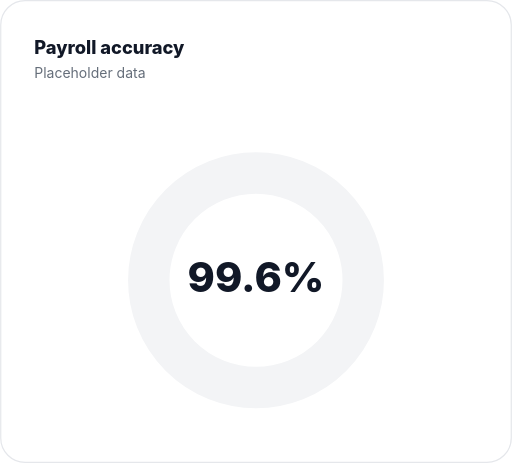
t = 0.00 s
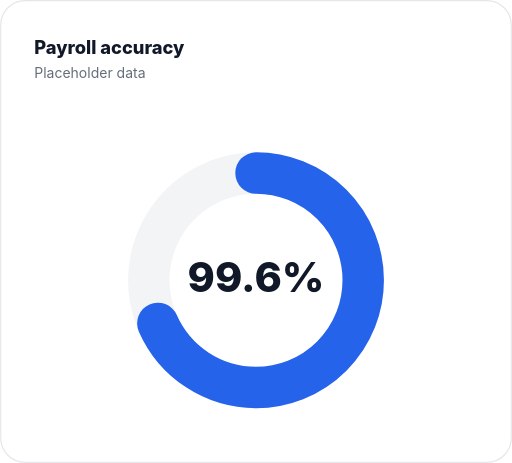
t = 0.45 s
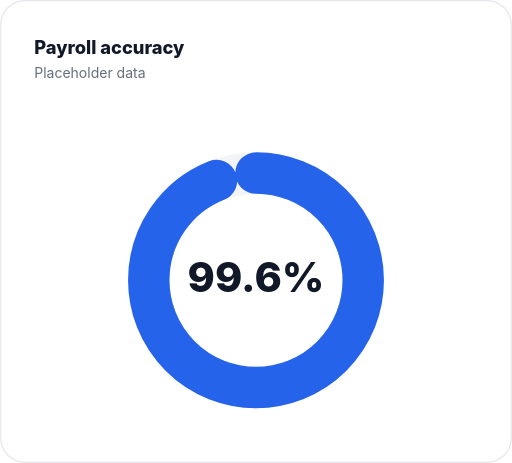
t = 0.90 s
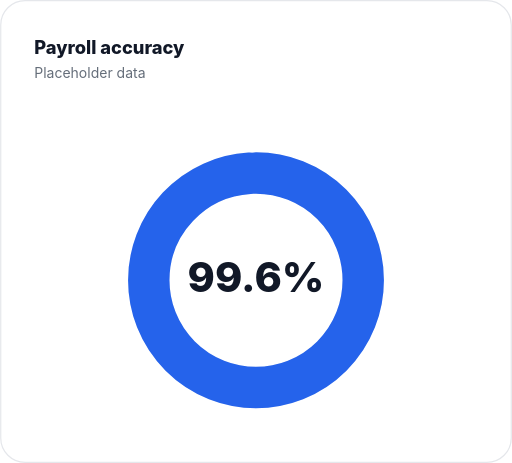
t = 1.35 s
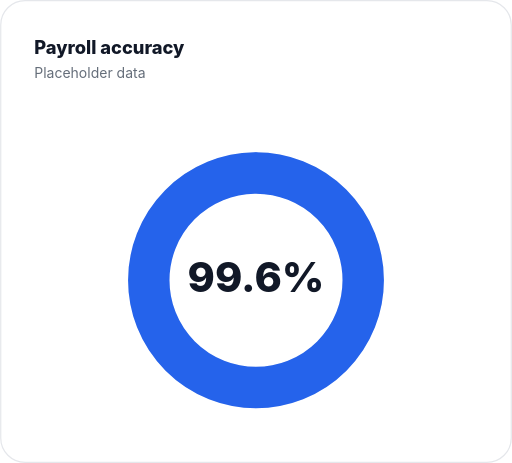
t = 2.10 s
t = 2.40 s: frame unchanged from t = 2.10 s, image omitted

The animated SVG that drew these frames (rendered in a browser with its animation timeline set to each time). Animation: 1 CSS @keyframes rule; one cycle of 3.00 s, repeats indefinitely.

<svg xmlns="http://www.w3.org/2000/svg" viewBox="0 0 420 380" width="420" height="380" fill="none" role="img" aria-label="Payroll accuracy">
<style>.arc{animation:sw 3s cubic-bezier(.3,.9,.3,1) infinite}@keyframes sw{0%{stroke-dashoffset:553}60%,100%{stroke-dashoffset:2}}@media (prefers-reduced-motion:reduce){*{animation:none!important}.arc{stroke-dashoffset:2}}</style>
<rect x=".5" y=".5" width="419" height="379" rx="20" fill="#FFFFFF" stroke="#E5E7EB"/>
<text x="28" y="44" font-family="Inter, 'Segoe UI', system-ui, sans-serif" font-size="15" font-weight="800" fill="#111827">Payroll accuracy</text>
<text x="28" y="64" font-family="Inter, 'Segoe UI', system-ui, sans-serif" font-size="11.5" fill="#4B5563" opacity=".85">Placeholder data</text>

<circle cx="210" cy="230" r="88" stroke="#F3F4F6" stroke-width="34" fill="none"/>
<circle class="arc" cx="210" cy="230" r="88" stroke="#2563EB" stroke-width="34" fill="none" stroke-linecap="round"
        stroke-dasharray="553" stroke-dashoffset="553" transform="rotate(-90 210 230)"/>
<text x="210" y="240" text-anchor="middle" font-family="Inter, 'Segoe UI', system-ui, sans-serif" font-size="34" font-weight="800" fill="#111827">99.6%</text>
</svg>
